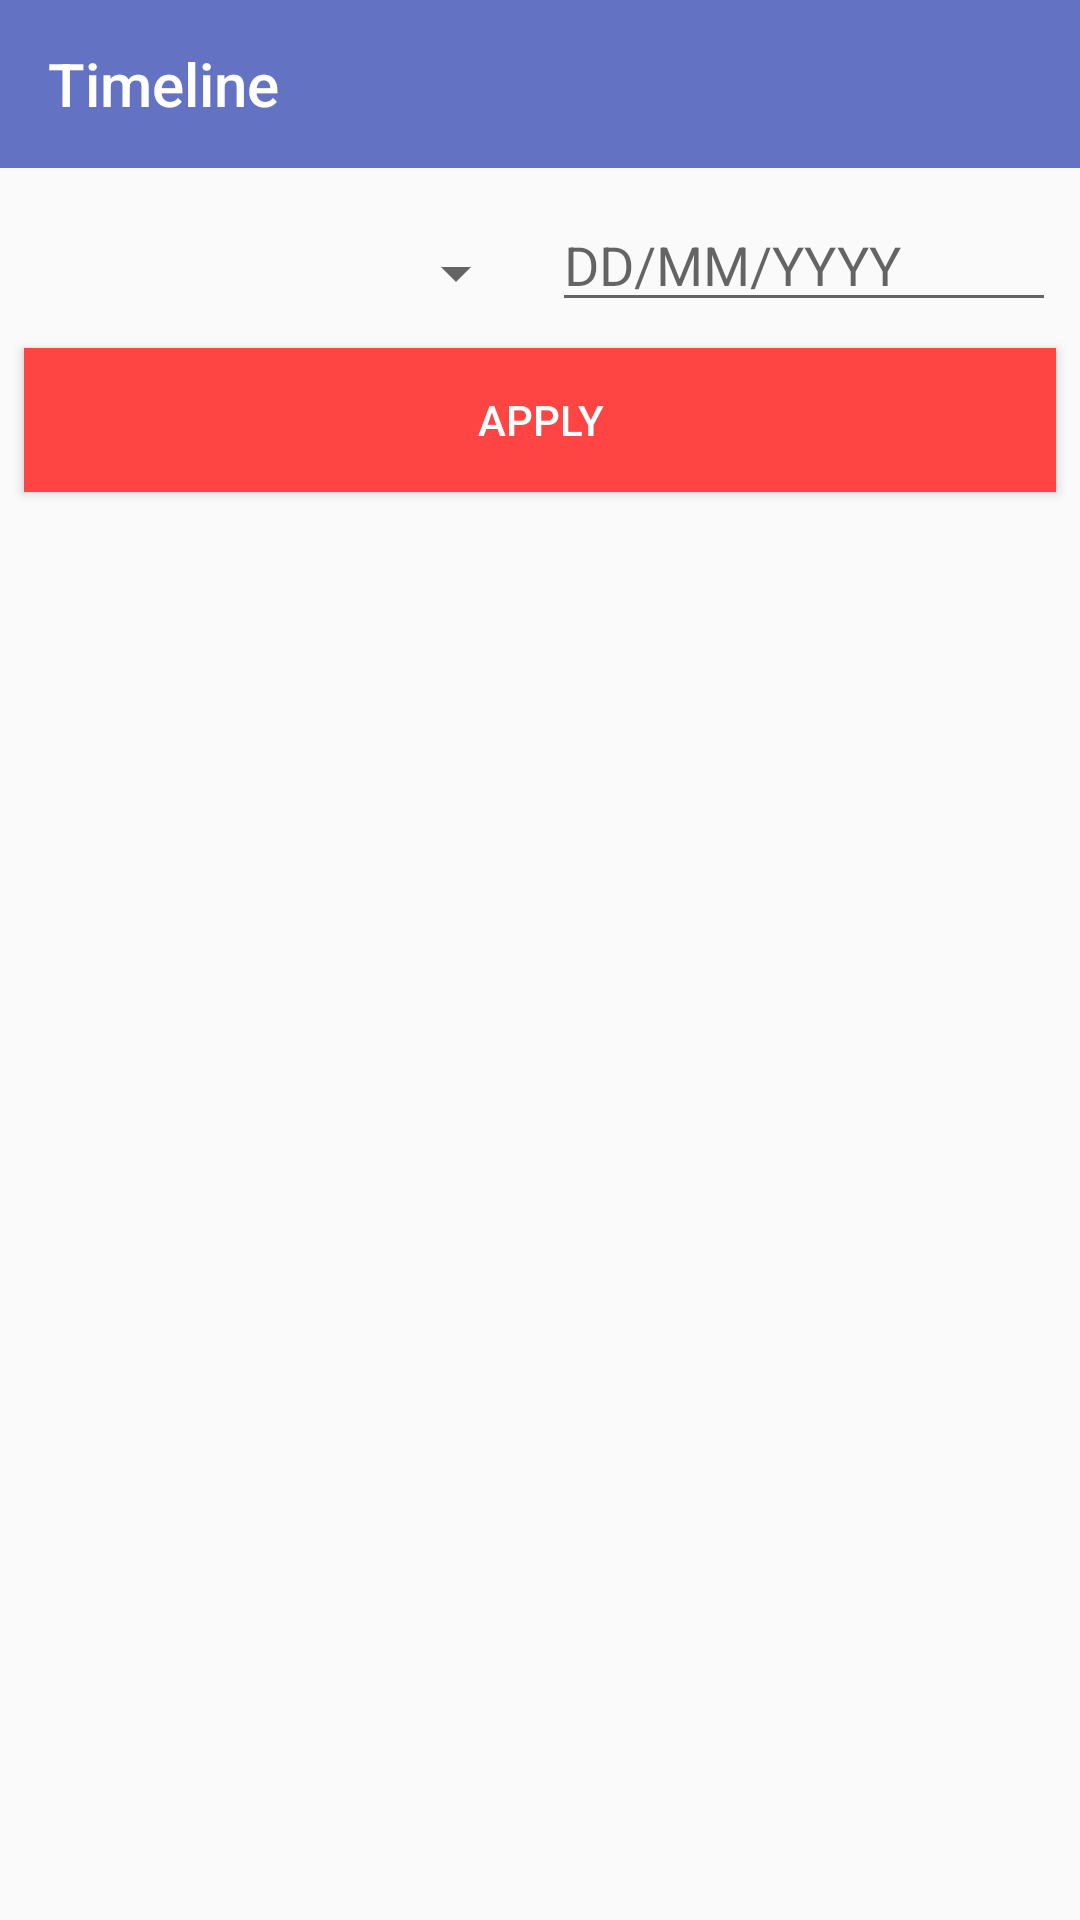

Reconstruct the res/layout file that produces this screen, plus the resources it refers to.
<!-- AndroidManifest.xml: application theme AppTheme -->
<!-- res/layout/activity_timelime.xml -->
<?xml version="1.0" encoding="utf-8"?>
<RelativeLayout xmlns:android="http://schemas.android.com/apk/res/android"
    xmlns:app="http://schemas.android.com/apk/res-auto"
    xmlns:tools="http://schemas.android.com/tools"
    android:layout_width="match_parent"
    android:layout_height="match_parent"
    tools:context=".Activity.Timelime">

    <androidx.appcompat.widget.Toolbar
        android:layout_width="match_parent"
        android:layout_height="wrap_content"
        app:title="Timeline"
        app:titleTextColor="#fff"
        android:background="@color/colorPrimary"
        android:id="@+id/timelineTool">

    </androidx.appcompat.widget.Toolbar>

    <LinearLayout
        android:layout_width="match_parent"
        android:layout_height="wrap_content"
        android:weightSum="2"
        android:layout_below="@id/timelineTool"
        android:orientation="horizontal"
        android:id="@+id/lay1">

    <Spinner
        android:layout_width="0dp"
        android:layout_height="50dp"
        android:layout_marginLeft="8dp"
        android:layout_marginRight="8dp"
        android:padding="10dp"
        android:layout_weight="1"
        android:layout_marginTop="10dp"
        android:layout_below="@id/timelineTool"
        android:id="@+id/linespi"/>

    <EditText
        android:layout_width="0dp"
        android:layout_height="wrap_content"
        android:hint="DD/MM/YYYY"
        android:layout_marginRight="8dp"
        android:editable="false"
        android:drawableRight="@drawable/ic_dropdown"
        android:layout_weight="1"
        android:id="@+id/timelineCalender"
        android:layout_toRightOf="@id/linespi"
        android:layout_below="@id/timelineTool"
        android:layout_marginTop="10dp"/>

    </LinearLayout>

    <Button
        android:layout_width="match_parent"
        android:layout_height="wrap_content"
        android:text="Apply"
        android:background="@android:color/holo_red_light"
        android:textColor="#fff"
        android:id="@+id/linebtn"
        android:layout_marginRight="8dp"
        android:layout_marginLeft="8dp"
        android:layout_below="@id/lay1"/>

    <androidx.recyclerview.widget.RecyclerView
        android:layout_width="match_parent"
        android:layout_height="wrap_content"
        android:layout_below="@id/linebtn"
        android:layout_marginTop="8dp"
        android:id="@+id/timeRecycler">

    </androidx.recyclerview.widget.RecyclerView>

</RelativeLayout>
<!-- resources referenced by this layout -->
<resources>
  <color name="colorPrimary">#CD3F51B5</color>
  <style name="AppTheme" parent="Theme.AppCompat.Light.NoActionBar">
          
          <item name="colorPrimary">@color/colorPrimary</item>
          <item name="colorPrimaryDark">@color/colorPrimaryDark</item>
          <item name="colorAccent">@color/colorAccent</item>
  
  
          <item name="actionOverflowMenuStyle">@style/MyOverflowMenu</item>
      </style>
  <color name="colorPrimaryDark">#303F9F</color>
  <color name="colorAccent">#FF4081</color>
  <style name="MyOverflowMenu" parent="Widget.AppCompat.PopupMenu.Overflow">
          <item name="overlapAnchor">false</item>
          <item name="android:textColorSecondary">#FFFFFF</item>
          <item name="android:overlapAnchor" tools:ignore="NewApi">false</item>
          <item name="android:dropDownVerticalOffset">4.0dip</item>
      </style>
</resources>
